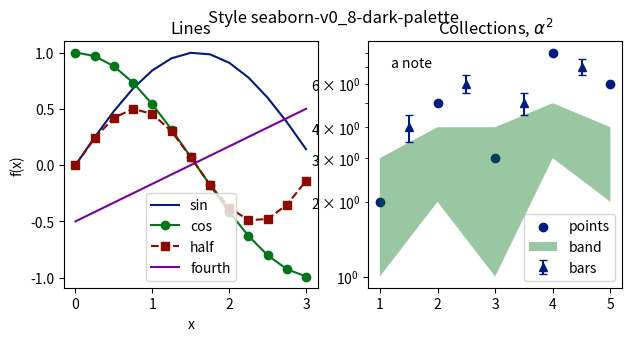

Write the Python code that produced this figure.
# Written by calculate-plot 0.1.0: this script draws the same figure with Matplotlib 3.11.2.
import locale

import matplotlib.pyplot as plt

# Text is shaped for the language of the locale: this is the one the figure was made with.
try:
    locale.setlocale(locale.LC_CTYPE, "C.UTF-8")
except locale.Error:
    locale.setlocale(locale.LC_CTYPE, "C")

plt.style.use('seaborn-v0_8-dark-palette')
fig, axs = plt.subplots(1, 2, figsize=(7.2, 3.2))
axs[0].plot([0.0, 0.25, 0.5, 0.75, 1.0, 1.25, 1.5, 1.75, 2.0, 2.25, 2.5, 2.75, 3.0], [0.0, 0.24740395925452294, 0.479425538604203, 0.6816387600233341, 0.8414709848078965, 0.9489846193555862, 0.9974949866040544, 0.9839859468739369, 0.9092974268256817, 0.7780731968879212, 0.5984721441039565, 0.38166099205233167, 0.1411200080598672], label='sin')
axs[0].plot([0.0, 0.25, 0.5, 0.75, 1.0, 1.25, 1.5, 1.75, 2.0, 2.25, 2.5, 2.75, 3.0], [1.0, 0.9689124217106447, 0.8775825618903728, 0.7316888688738209, 0.5403023058681398, 0.3153223623952687, 0.0707372016677029, -0.17824605564949209, -0.4161468365471424, -0.6281736227227391, -0.8011436155469337, -0.9243023786324636, -0.9899924966004454], 'o-', label='cos')
axs[0].plot([0.0, 0.25, 0.5, 0.75, 1.0, 1.25, 1.5, 1.75, 2.0, 2.25, 2.5, 2.75, 3.0], [0.0, 0.2397127693021015, 0.42073549240394825, 0.4987474933020272, 0.45464871341284085, 0.2992360720519783, 0.0705600040299336, -0.17539161384480992, -0.3784012476539641, -0.4887650588325485, -0.4794621373315692, -0.35277016278519596, -0.13970774909946293], 's--', label='half')
axs[0].plot([0.0, 0.25, 0.5, 0.75, 1.0, 1.25, 1.5, 1.75, 2.0, 2.25, 2.5, 2.75, 3.0], [-0.5, -0.4166666666666667, -0.33333333333333337, -0.25, -0.16666666666666669, -0.08333333333333331, 0.0, 0.08333333333333337, 0.16666666666666663, 0.25, 0.33333333333333337, 0.41666666666666663, 0.5], label='fourth')
axs[0].set_title('Lines')
axs[0].set_xlabel('x')
axs[0].set_ylabel('f(x)')
axs[0].legend()
axs[1].scatter([1, 2, 3, 4, 5], [2, 5, 3, 8, 6], label='points')
axs[1].fill_between([1, 2, 3, 4, 5], [1, 2, 1, 3, 2], [3, 4, 4, 5, 4], alpha=0.4, label='band')
axs[1].errorbar([1.5, 2.5, 3.5, 4.5], [4, 6, 5, 7], yerr=0.5, fmt='^', capsize=3, label='bars')
axs[1].set_yscale('log')
axs[1].set_title('Collections, $\\alpha^2$')
axs[1].text(1.2, 7, 'a note')
axs[1].legend(loc='lower right')
fig.suptitle('Style seaborn-v0_8-dark-palette')

if __name__ == "__main__":
    plt.show()
